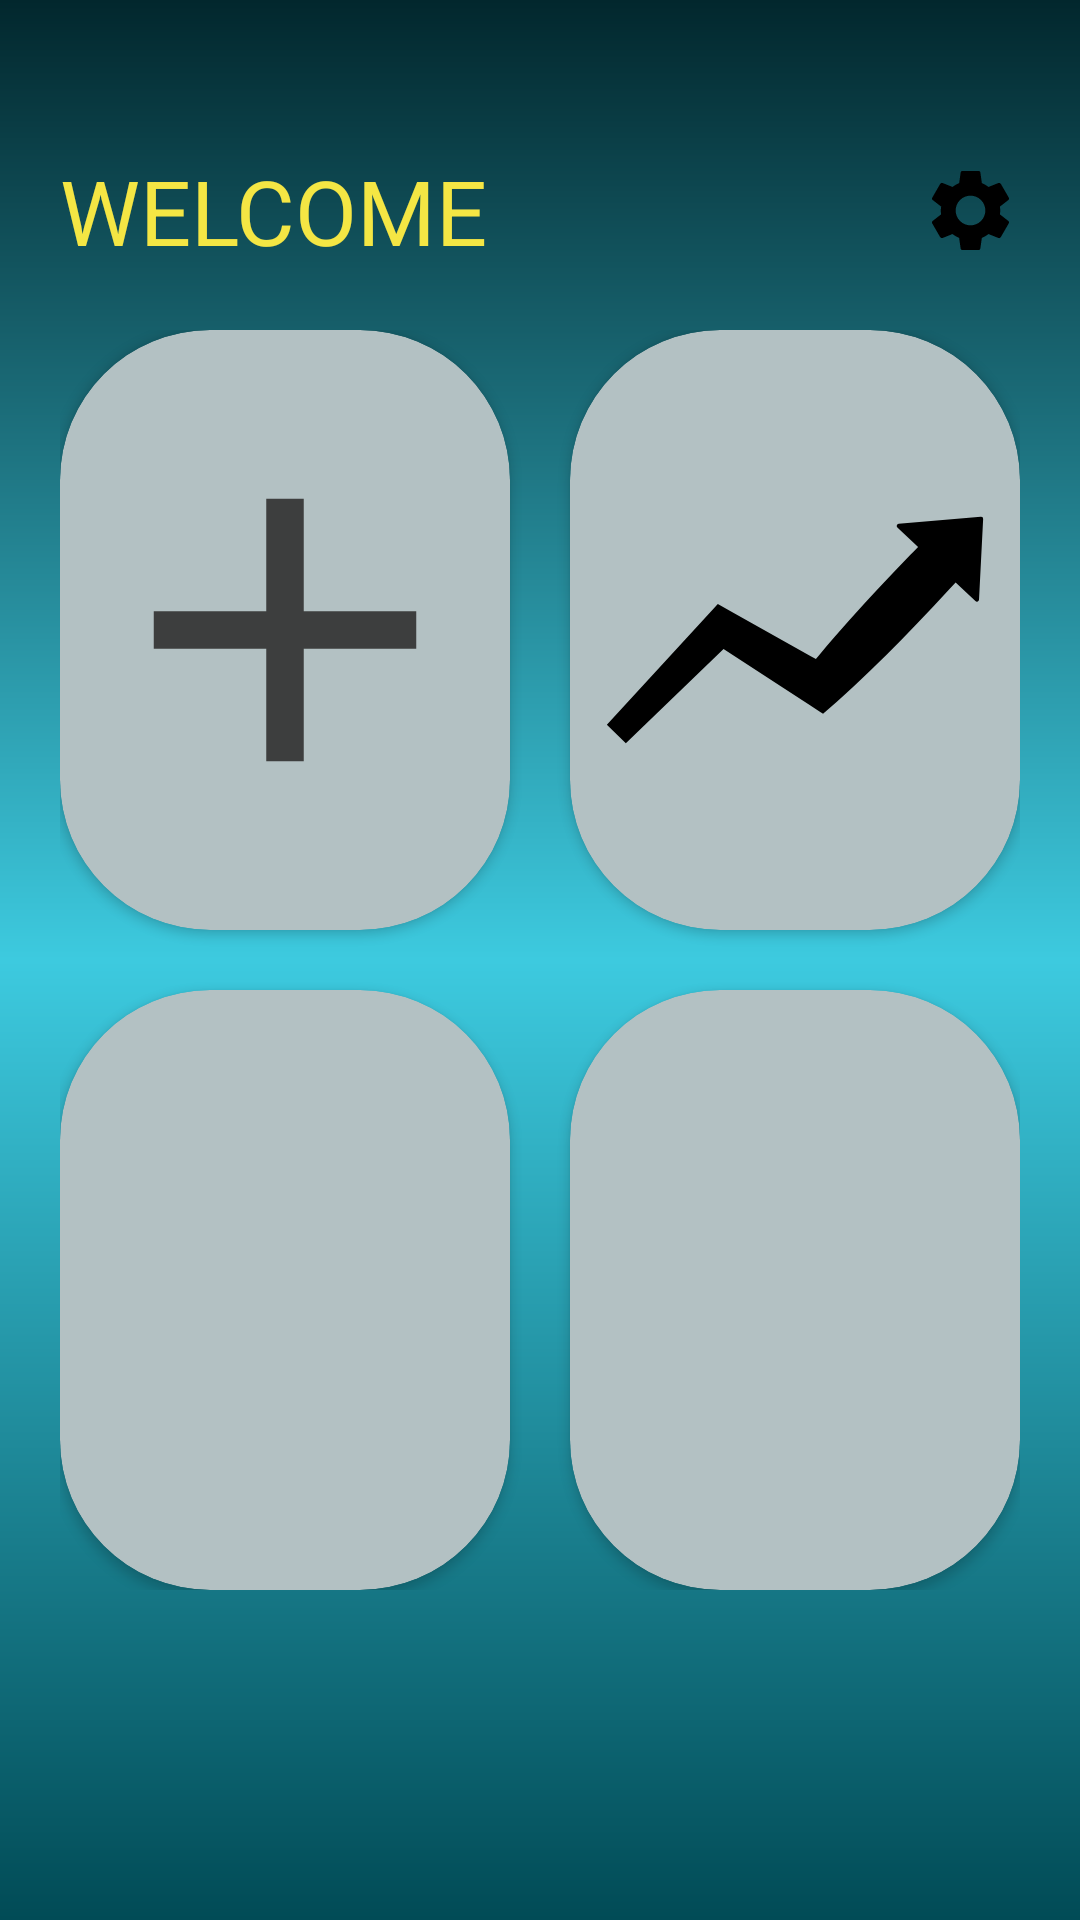

This screen was rendered from an Android layout file. Write that file and the resources it references.
<!-- AndroidManifest.xml: application theme Theme.VigilantApplication -->
<!-- res/layout/fragment_client_home.xml -->
<?xml version="1.0" encoding="utf-8"?>
<FrameLayout xmlns:android="http://schemas.android.com/apk/res/android"
    xmlns:app="http://schemas.android.com/apk/res-auto"
    xmlns:tools="http://schemas.android.com/tools"
    android:layout_width="match_parent"
    android:layout_height="match_parent"
    android:background="@drawable/application_background"
    tools:context=".ClientHomeFragment">

    
    <RelativeLayout
        android:layout_width="match_parent"
        android:layout_height="match_parent">

        <RelativeLayout
            android:id="@+id/rl_page_heading"
            android:layout_width="match_parent"
            android:layout_height="wrap_content"
            android:layout_marginLeft="20dp"
            android:layout_marginTop="50dp">

            <TextView
                android:id="@+id/tv_home_heading"
                android:layout_width="wrap_content"
                android:layout_height="wrap_content"
                android:text="@string/welcome_message"
                android:textColor="@color/text_color"
                android:textSize="30sp" />

            <ImageView
                android:id="@+id/tv_settings_button"
                android:layout_width="wrap_content"
                android:layout_height="wrap_content"
                android:layout_alignParentEnd="true"
                android:layout_centerVertical="true"
                android:layout_marginRight="20dp"
                android:src="@drawable/ic_baseline_settings_24" />
        </RelativeLayout>


        <RelativeLayout
            android:id="@+id/rl_main_section"
            android:layout_width="wrap_content"
            android:layout_height="wrap_content"
            android:layout_centerInParent="true">

            <androidx.cardview.widget.CardView
                android:id="@+id/cv_add_complaint"
                android:layout_width="wrap_content"
                android:layout_height="wrap_content"
                android:backgroundTint="@color/off_black"
                app:cardCornerRadius="50dp">

                <ImageView
                    android:id="@+id/iv_add_complaint"
                    android:layout_width="150dp"
                    android:layout_height="200dp"
                    android:src="@drawable/ic_baseline_add_24" />
            </androidx.cardview.widget.CardView>

            <androidx.cardview.widget.CardView
                android:id="@+id/cv_check_status"
                android:layout_width="wrap_content"
                android:layout_height="wrap_content"
                android:layout_marginLeft="20dp"
                android:layout_toRightOf="@id/cv_add_complaint"
                android:backgroundTint="@color/off_black"
                app:cardCornerRadius="50dp">

                <ImageView
                    android:id="@+id/iv_check_status"
                    android:layout_width="150dp"
                    android:layout_height="200dp"
                    android:padding="10dp"
                    android:src="@drawable/ic_status" />
            </androidx.cardview.widget.CardView>

            <androidx.cardview.widget.CardView
                android:id="@+id/cv_history"
                android:layout_width="wrap_content"
                android:layout_height="wrap_content"
                android:layout_below="@id/cv_add_complaint"
                android:layout_marginTop="20dp"
                android:backgroundTint="@color/off_black"
                app:cardCornerRadius="50dp">

                <ImageView
                    android:id="@+id/iv_history"
                    android:layout_width="150dp"
                    android:layout_height="200dp"
                    android:padding="10dp"
                    android:src="@drawable/ic_baseline_history_24" />
            </androidx.cardview.widget.CardView>

            <androidx.cardview.widget.CardView
                android:id="@+id/cv_contacts"
                android:layout_width="wrap_content"
                android:layout_height="wrap_content"
                android:layout_below="@id/cv_add_complaint"
                android:layout_alignStart="@id/cv_check_status"
                android:layout_marginTop="20dp"
                android:layout_toRightOf="@id/cv_history"
                android:backgroundTint="@color/off_black"
                app:cardCornerRadius="50dp">

                <ImageView
                    android:id="@+id/iv_contacts"
                    android:layout_width="150dp"
                    android:layout_height="200dp"
                    android:padding="10dp"
                    android:src="@drawable/ic_baseline_contact_support_24" />
            </androidx.cardview.widget.CardView>


        </RelativeLayout>
    </RelativeLayout>
</FrameLayout>
<!-- resources referenced by this layout -->
<resources>
  <color name="off_black">#B3C1C3</color>
  <color name="text_color">#F4E644</color>
  <!-- drawable application_background (drawable) -->
  <?xml version="1.0" encoding="utf-8"?>
  <shape xmlns:android="http://schemas.android.com/apk/res/android">
      <gradient
          android:angle="90"
          android:centerColor="@color/background_color_two"
          android:endColor="@color/background_color_three"
          android:startColor="@color/background_color_one" />
  </shape>
  <!-- drawable ic_baseline_add_24 (drawable) -->
  <vector android:height="34dp" android:tint="#3D3E3E"
      android:viewportHeight="24" android:viewportWidth="24"
      android:width="34dp" xmlns:android="http://schemas.android.com/apk/res/android">
      <path android:fillColor="@android:color/white" android:pathData="M19,13h-6v6h-2v-6H5v-2h6V5h2v6h6v2z"/>
  </vector>
  <!-- drawable ic_baseline_settings_24 (drawable) -->
  <vector android:height="33dp" android:tint="#000000"
      android:viewportHeight="24" android:viewportWidth="24"
      android:width="33dp" xmlns:android="http://schemas.android.com/apk/res/android">
      <path android:fillColor="@android:color/white" android:pathData="M19.14,12.94c0.04,-0.3 0.06,-0.61 0.06,-0.94c0,-0.32 -0.02,-0.64 -0.07,-0.94l2.03,-1.58c0.18,-0.14 0.23,-0.41 0.12,-0.61l-1.92,-3.32c-0.12,-0.22 -0.37,-0.29 -0.59,-0.22l-2.39,0.96c-0.5,-0.38 -1.03,-0.7 -1.62,-0.94L14.4,2.81c-0.04,-0.24 -0.24,-0.41 -0.48,-0.41h-3.84c-0.24,0 -0.43,0.17 -0.47,0.41L9.25,5.35C8.66,5.59 8.12,5.92 7.63,6.29L5.24,5.33c-0.22,-0.08 -0.47,0 -0.59,0.22L2.74,8.87C2.62,9.08 2.66,9.34 2.86,9.48l2.03,1.58C4.84,11.36 4.8,11.69 4.8,12s0.02,0.64 0.07,0.94l-2.03,1.58c-0.18,0.14 -0.23,0.41 -0.12,0.61l1.92,3.32c0.12,0.22 0.37,0.29 0.59,0.22l2.39,-0.96c0.5,0.38 1.03,0.7 1.62,0.94l0.36,2.54c0.05,0.24 0.24,0.41 0.48,0.41h3.84c0.24,0 0.44,-0.17 0.47,-0.41l0.36,-2.54c0.59,-0.24 1.13,-0.56 1.62,-0.94l2.39,0.96c0.22,0.08 0.47,0 0.59,-0.22l1.92,-3.32c0.12,-0.22 0.07,-0.47 -0.12,-0.61L19.14,12.94zM12,15.6c-1.98,0 -3.6,-1.62 -3.6,-3.6s1.62,-3.6 3.6,-3.6s3.6,1.62 3.6,3.6S13.98,15.6 12,15.6z"/>
  </vector>
  <!-- drawable ic_status (drawable) -->
  <vector android:height="24dp" android:viewportHeight="128"
      android:viewportWidth="128" android:width="24dp" xmlns:android="http://schemas.android.com/apk/res/android">
      <path android:fillColor="#000" android:pathData="M124.98,26.81 L98.03,29.13a0.71,0.71 0,0 0,-0.43 1.22L104.4,36.76l-1.51,1.54 -1.01,1.03 -5.11,5.31q-2.95,3.11 -5.89,6.24 -2.1,2.25 -4.18,4.53 -4.97,5.44 -9.81,11c-1.61,1.86 -3.21,3.73 -4.78,5.62 -0.42,0.5 -0.83,1.01 -1.25,1.51L69.18,72.6 42.87,57.81l-4.2,-2.36 -3.01,3.28 -3.77,4.1L2.25,95.12l6.23,6.07L40.55,70.24h0l18.78,12.21 9.6,6.25 3.48,2.27 0.8,0.52 4.53,-3.97q2.78,-2.44 5.48,-4.96c1.8,-1.68 3.58,-3.38 5.35,-5.08q5.31,-5.13 10.46,-10.39c3.45,-3.5 6.83,-7.06 10.21,-10.63l5.02,-5.39 0.68,-0.74 1.78,-1.94 6.49,6.12a0.71,0.71 0,0 0,1.19 -0.48l1.35,-26.47A0.71,0.71 0,0 0,124.98 26.81Z"/>
  </vector>
  <string name="welcome_message">WELCOME</string>
  <style name="Theme.VigilantApplication" parent="Theme.MaterialComponents.DayNight.NoActionBar">
          
          <item name="colorPrimary">@color/purple_500</item>
          <item name="colorPrimaryVariant">@color/material_on_surface_disabled</item>
          <item name="colorOnPrimary">@color/white</item>
          
          <item name="colorSecondary">@color/teal_200</item>
          <item name="colorSecondaryVariant">@color/teal_700</item>
          <item name="colorOnSecondary">@color/black</item>
          
          <item name="android:statusBarColor" tools:targetApi="l">?attr/colorPrimaryVariant</item>
          
      </style>
  <color name="background_color_two">#3DCADF</color>
  <color name="background_color_three">#02272D</color>
  <color name="background_color_one">#014B56</color>
  <color name="purple_500">#FF6200EE</color>
  <color name="white">#FFFFFFFF</color>
  <color name="teal_200">#FF03DAC5</color>
  <color name="teal_700">#FF018786</color>
  <color name="black">#FF000000</color>
</resources>
